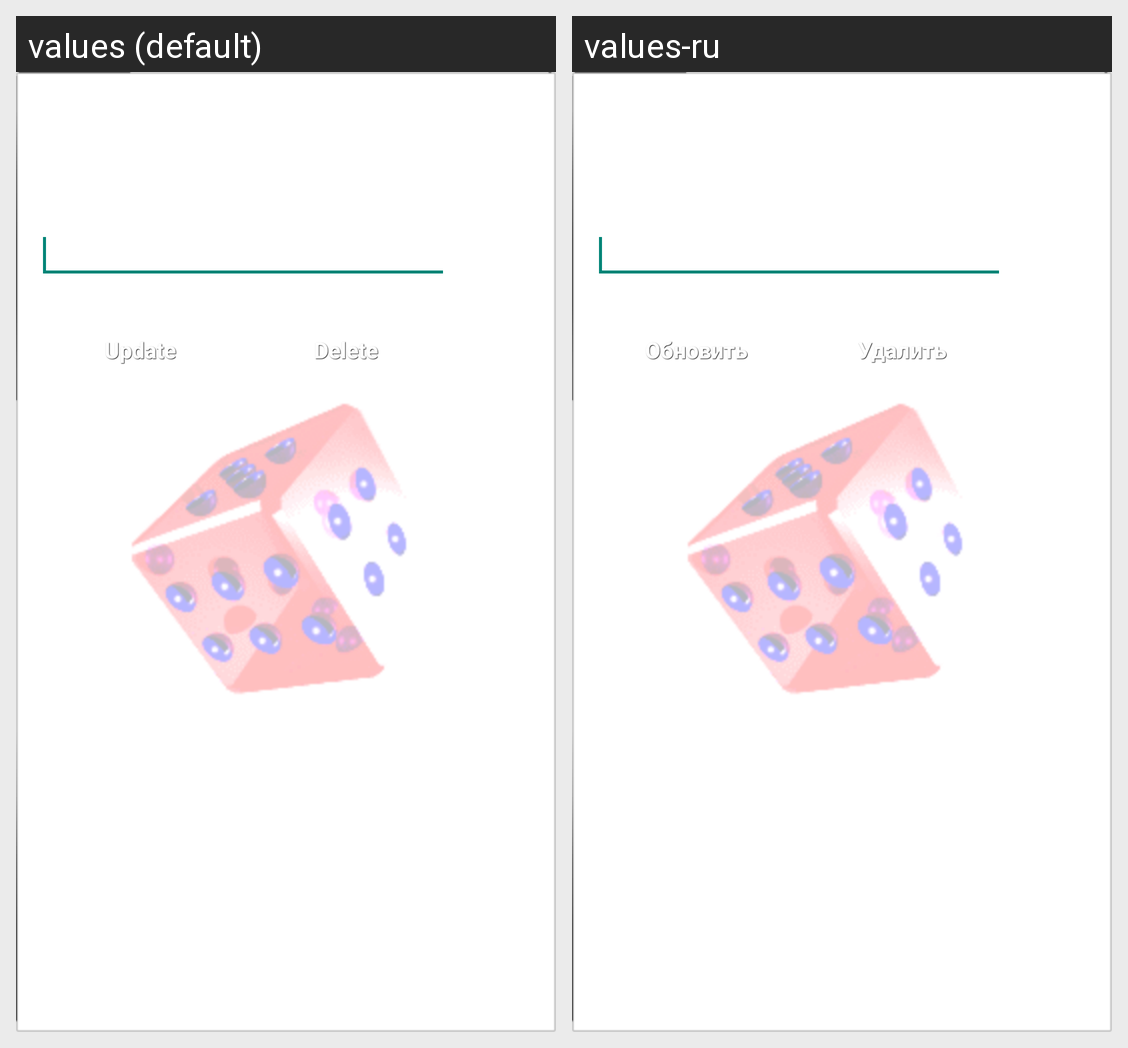

The same Android screen rendered under two of its app's locales, left to right. List the strings drawn on it with the default value and each locale's translation.
Android screen res/layout/activity_edit_answer.xml rendered under 2 locales, left to right: values (default), values-ru. Device: Nexus 5 (rendered at 1080×1920; each locale shown at half size, 540×960, under a caption strip naming it); theme AppTheme.
Strings drawn on this screen, with the default value and each locale's value (text and hints the layout hard-codes, and strings that could not be matched under every locale, appear in the picture but are not listed):

but_save
  values: Update
  values-ru: Обновить

but_delete
  values: Delete
  values-ru: Удалить
